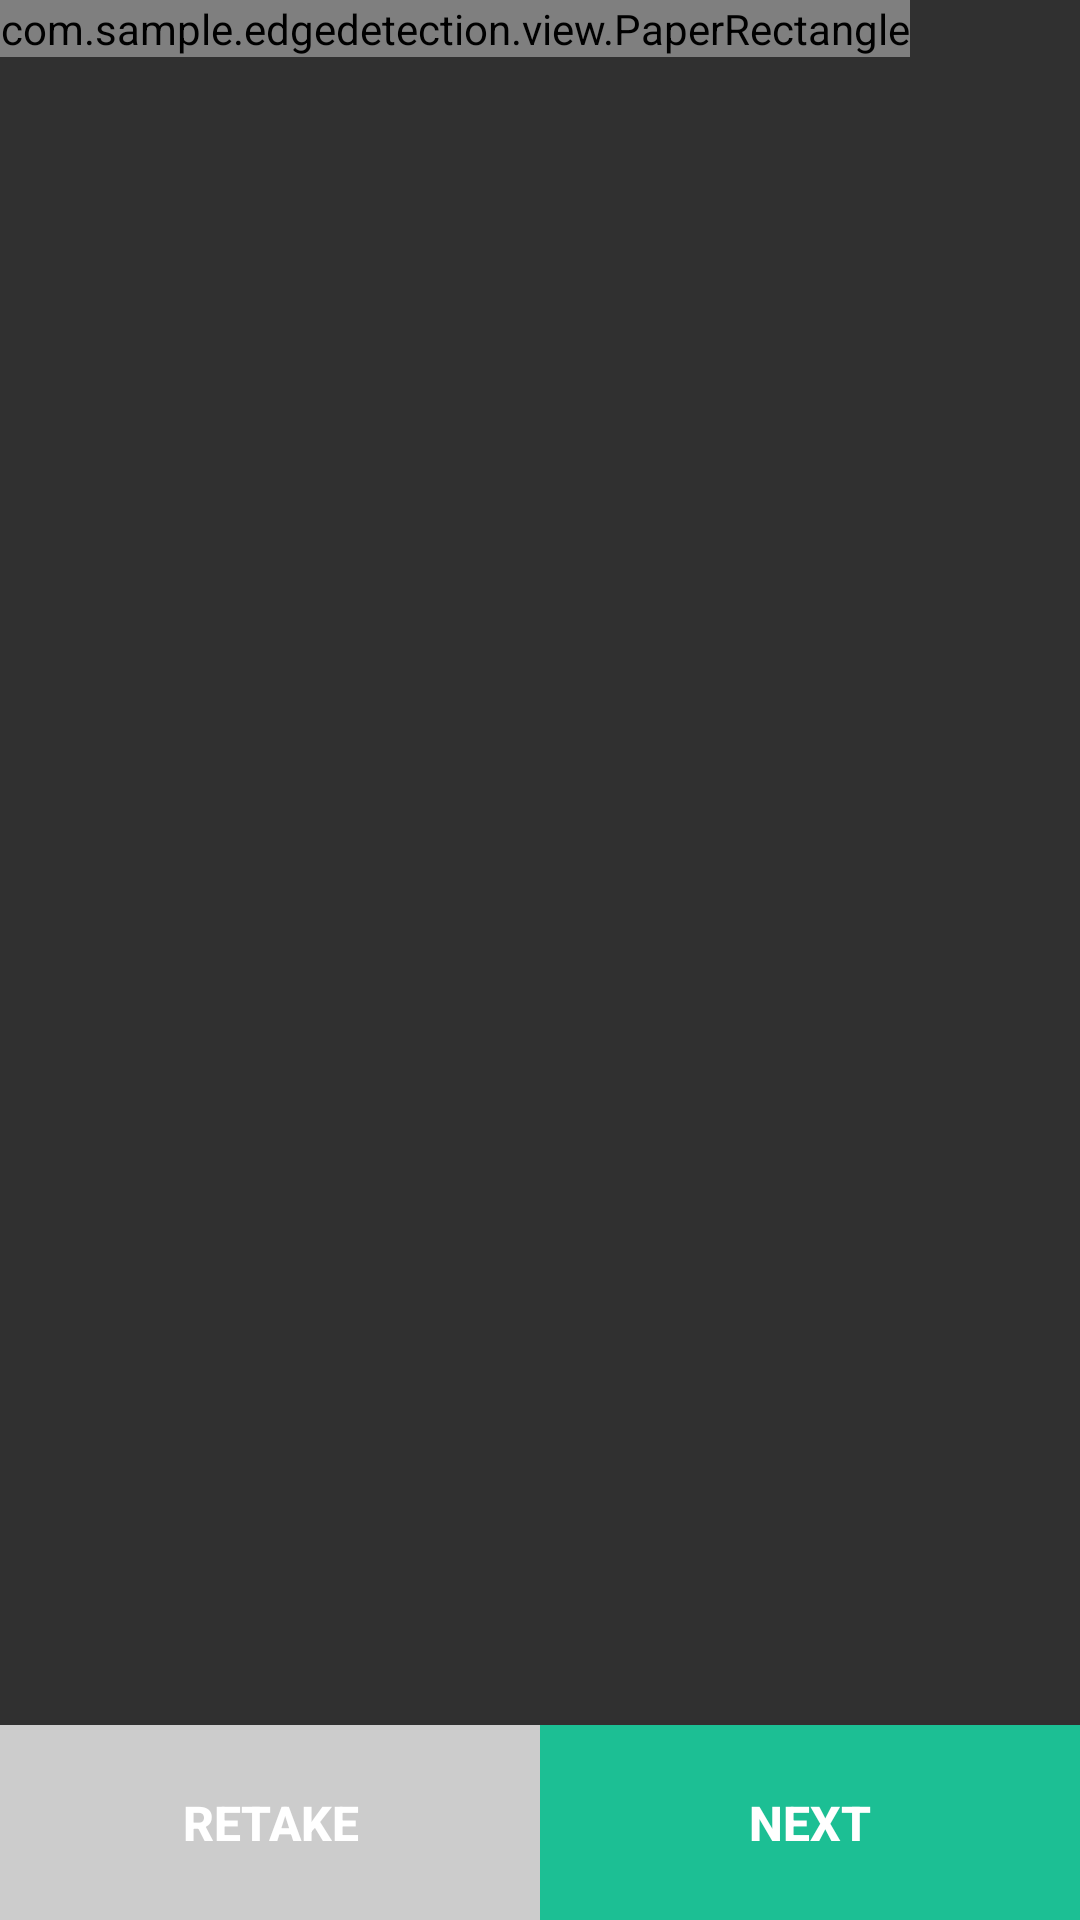

Produce the Android XML layout that renders to this screen, including the resource entries it uses.
<!-- AndroidManifest.xml: application theme AppTheme -->
<!-- res/layout/activity_crop.xml -->
<?xml version="1.0" encoding="utf-8"?>
<RelativeLayout
    xmlns:android="http://schemas.android.com/apk/res/android"
    xmlns:app="http://schemas.android.com/apk/res-auto"
    android:layout_width="match_parent"
    android:layout_height="match_parent"
    >

    <ImageView
        android:id="@+id/picture_cropped"
        android:layout_width="match_parent"
        android:layout_height="match_parent"
        android:layout_centerVertical="true"
        android:layout_marginBottom="65dp"
        android:scaleType="fitXY" />

    <ImageView
        android:id="@+id/paper"
        android:layout_width="wrap_content"
        android:layout_height="wrap_content"
        android:adjustViewBounds="true"
        android:layout_marginBottom="65dp"
        android:scaleType="fitXY" />

    <com.sample.edgedetection.view.PaperRectangle
        android:id="@+id/paper_rect"
        android:layout_width="wrap_content"
        android:layout_height="wrap_content"
        android:layout_marginBottom="65dp"
        android:background="@color/colorTransparent"
        android:scaleType="fitStart" />

        <LinearLayout
            android:id="@+id/layout_crop_done"
            android:layout_width="match_parent"
            android:layout_height="95dp"
            android:layout_above="@+id/layout_crop_edge"
            android:background="@color/colorBarBackground"
            android:gravity="center_vertical|center_horizontal"
            android:visibility="gone">

            <LinearLayout
                android:id="@+id/rotation_left"
                android:layout_width="wrap_content"
                android:layout_height="45dp"
                android:layout_marginEnd="60dp"
                android:orientation="vertical">

                <ImageView
                    android:layout_width="18.88dp"
                    android:layout_height="18.88dp"
                    android:layout_gravity="center"
                    android:adjustViewBounds="true"
                    android:scaleType="fitXY"
                    app:srcCompat="@drawable/ic_lp_turn_left_arrow" />

                <TextView
                    android:layout_width="wrap_content"
                    android:layout_height="wrap_content"
                    android:text="@string/turn_left"
                    android:textColor="#aaaaaa"
                    android:textSize="17sp" />
            </LinearLayout>
            <LinearLayout
                android:id="@+id/rotation_right"
                android:layout_width="wrap_content"
                android:layout_height="45dp"
                android:gravity="center_horizontal"
                android:orientation="vertical">

                <ImageView
                    android:layout_width="18.88dp"
                    android:layout_height="18.88dp"
                    android:adjustViewBounds="true"
                    android:scaleType="fitXY"
                    app:srcCompat="@drawable/ic_lp_turn_right_arrow" />

                <TextView
                    android:layout_width="wrap_content"
                    android:layout_height="wrap_content"
                    android:text="@string/turn_right"
                    android:textColor="#aaaaaa"
                    android:textSize="17sp" />
            </LinearLayout>
        </LinearLayout>

        <LinearLayout
            android:id="@+id/layout_crop_edge"
            android:layout_width="match_parent"
            android:layout_height="65dp"
            android:layout_alignParentBottom="true"
            android:background="@color/colorBarBackground"
            android:visibility="visible"
            >

            <Button
                android:id="@+id/retake"
                android:layout_width="match_parent"
                android:layout_height="match_parent"
                android:layout_weight="1"
                android:minHeight="0dp"
                android:minWidth="0dp"
                android:background="#CCCCCC"
                android:text="@string/retake"
                android:textSize="16dp"
                android:textStyle="bold"
                />

            <Button
                android:id="@+id/next_and_done"
                android:layout_width="match_parent"
                android:layout_height="match_parent"
                android:layout_weight="1"
                android:background="#1CBF94"
                android:minHeight="0dp"
                android:minWidth="0dp"
                android:text="@string/next"
                android:textSize="16dp"
                android:textStyle="bold"
                />
        </LinearLayout>
</RelativeLayout>
<!-- resources referenced by this layout -->
<resources>
  <color name="colorBarBackground">#ffffff</color>
  <color name="colorTransparent">#00ffffff</color>
  <!-- drawable ic_lp_turn_left_arrow (drawable) -->
  <vector xmlns:android="http://schemas.android.com/apk/res/android"
      android:width="19dp"
      android:height="19dp"
      android:viewportWidth="19"
      android:viewportHeight="19">
    <path
        android:pathData="M7.034,10.795C7.444,11.204 7.444,11.868 7.034,12.278C6.625,12.687 5.96,12.687 5.551,12.278L0.307,7.034L0.23,6.948C0.228,6.945 0.226,6.942 0.223,6.939C0.217,6.932 0.212,6.924 0.206,6.917C0.187,6.891 0.17,6.865 0.153,6.839C0.145,6.826 0.138,6.813 0.131,6.8C0.119,6.779 0.108,6.758 0.098,6.736C0.09,6.718 0.082,6.7 0.075,6.682C0.066,6.661 0.059,6.64 0.052,6.619C0.047,6.604 0.042,6.588 0.038,6.571C0.031,6.549 0.026,6.526 0.021,6.503C0.018,6.485 0.014,6.467 0.012,6.448C0.004,6.398 0,6.346 0,6.293L0.004,6.386C0.002,6.362 0.001,6.337 0,6.313L0,6.293C0,6.286 0,6.279 0,6.272C0.001,6.248 0.002,6.224 0.004,6.199C0.006,6.177 0.009,6.157 0.012,6.136C0.014,6.118 0.018,6.1 0.021,6.082C0.026,6.059 0.031,6.036 0.037,6.014C0.042,5.997 0.047,5.981 0.052,5.965C0.059,5.945 0.066,5.924 0.075,5.903C0.082,5.885 0.09,5.867 0.098,5.849C0.108,5.827 0.119,5.806 0.131,5.785C0.138,5.772 0.145,5.759 0.153,5.746C0.17,5.72 0.187,5.694 0.206,5.668C0.236,5.627 0.27,5.588 0.307,5.551L0.223,5.646C0.249,5.612 0.277,5.581 0.307,5.551L5.551,0.307C5.96,-0.102 6.625,-0.102 7.034,0.307C7.444,0.717 7.444,1.381 7.034,1.79L3.58,5.244H13.634C16.454,5.244 18.754,7.47 18.873,10.26L18.878,10.488V17.829C18.878,18.408 18.408,18.878 17.829,18.878C17.25,18.878 16.78,18.408 16.78,17.829V10.488C16.78,8.75 15.371,7.341 13.634,7.341H3.58L7.034,10.795Z"
        android:fillColor="#AAAAAA"/>
  </vector>
  <!-- drawable ic_lp_turn_right_arrow (drawable) -->
  <vector xmlns:android="http://schemas.android.com/apk/res/android"
      android:width="19dp"
      android:height="19dp"
      android:viewportWidth="19"
      android:viewportHeight="19">
    <path
        android:pathData="M11.845,0.307C12.255,-0.102 12.919,-0.102 13.328,0.307L18.573,5.552C18.603,5.582 18.631,5.613 18.657,5.646C18.663,5.654 18.668,5.661 18.674,5.669C18.693,5.694 18.71,5.72 18.727,5.747C18.735,5.76 18.742,5.773 18.749,5.786C18.761,5.806 18.772,5.828 18.782,5.85C18.79,5.867 18.798,5.886 18.805,5.904C18.814,5.925 18.821,5.945 18.828,5.966C18.833,5.982 18.838,5.998 18.842,6.014C18.849,6.037 18.854,6.06 18.859,6.083C18.862,6.101 18.866,6.119 18.868,6.138C18.876,6.188 18.88,6.24 18.88,6.293L18.876,6.203C18.878,6.222 18.879,6.241 18.879,6.26L18.88,6.293C18.88,6.305 18.88,6.317 18.879,6.329C18.879,6.346 18.878,6.365 18.876,6.383C18.874,6.406 18.872,6.428 18.868,6.45C18.866,6.467 18.862,6.486 18.859,6.504C18.854,6.527 18.849,6.55 18.843,6.572C18.838,6.589 18.833,6.605 18.828,6.621C18.821,6.641 18.814,6.662 18.805,6.683C18.798,6.701 18.79,6.719 18.782,6.737C18.772,6.759 18.761,6.78 18.749,6.801C18.742,6.814 18.735,6.827 18.727,6.839C18.71,6.866 18.693,6.892 18.674,6.918C18.644,6.959 18.61,6.998 18.573,7.035L18.657,6.94C18.654,6.943 18.652,6.946 18.65,6.949L18.573,7.035L13.328,12.28C12.919,12.689 12.255,12.689 11.845,12.28C11.435,11.87 11.435,11.206 11.845,10.796L15.298,7.342H5.244C3.569,7.342 2.199,8.652 2.103,10.304L2.098,10.489V17.831C2.098,18.41 1.628,18.88 1.049,18.88C0.47,18.88 0,18.41 0,17.831V10.489C0,7.592 2.348,5.244 5.244,5.244H15.298L11.845,1.791C11.467,1.412 11.438,0.817 11.758,0.406L11.845,0.307Z"
        android:fillColor="#AAAAAA"/>
  </vector>
  <string name="next">Next</string>
  <string name="retake">retake</string>
  <string name="turn_left">Turn Left</string>
  <string name="turn_right">Turn Right</string>
  <style name="AppTheme" parent="Theme.AppCompat">
          
          
          
          
          <item name="windowNoTitle">true</item>
      </style>
</resources>
